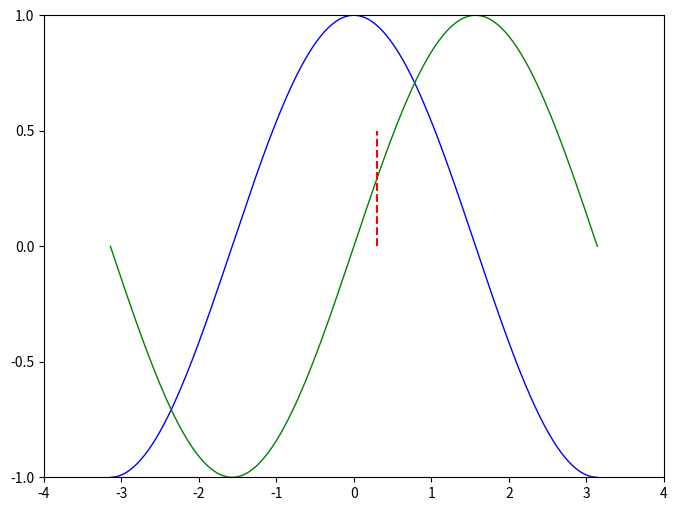

Recreate this plot in Python.
import numpy as np
# import matplotlib.pyplot as plt
from pylab import *
# input('1')


def draw_plot(X, y_pred, y_std, X_training, y_training, title='', X_next=False, X_next_idx=0):
    with plt.style.context('seaborn-white'):
        plt.figure(figsize=(10, 5))
        plt.plot(X, y_pred)
        plt.fill_between(X, y_pred - y_std, y_pred + y_std, alpha=0.2)
        # plt.scatter(X, y, c='k', s=20)
        '''Highlight observed points'''
        plt.scatter(X_training, y_training, c='green', s=100)
        if X_next:
            plt.vlines(X[X_next_idx], 0, y[X_next_idx], colors="r", linestyles="dashed")
        plt.title(title)
        plt.show()
        # plt.savefig('al_figures/initial')

# 创建一个 8 * 6 点（point）的图，并设置分辨率为 80
figure(figsize=(8, 6), dpi=80)

# 创建一个新的 1 * 1 的子图，接下来的图样绘制在其中的第 1 块（也是唯一的一块）
subplot(1,1,1)

X = np.linspace(-np.pi, np.pi, 256,endpoint=True)
C,S = np.cos(X), np.sin(X)
# 绘制余弦曲线，使用蓝色的、连续的、宽度为 1 （像素）的线条
plot(X, C, color="blue", linewidth=1.0, linestyle="-")

# 绘制正弦曲线，使用绿色的、连续的、宽度为 1 （像素）的线条
plot(X, S, color="green", linewidth=1.0, linestyle="-")

plt.vlines(0.3, 0, 0.5, colors="r", linestyles="dashed")

# 设置横轴的上下限
xlim(-4.0,4.0)

# 设置横轴记号
xticks(np.linspace(-4,4,9,endpoint=True))

# 设置纵轴的上下限
ylim(-1.0,1.0)

# 设置纵轴记号
yticks(np.linspace(-1,1,5,endpoint=True))

show()

